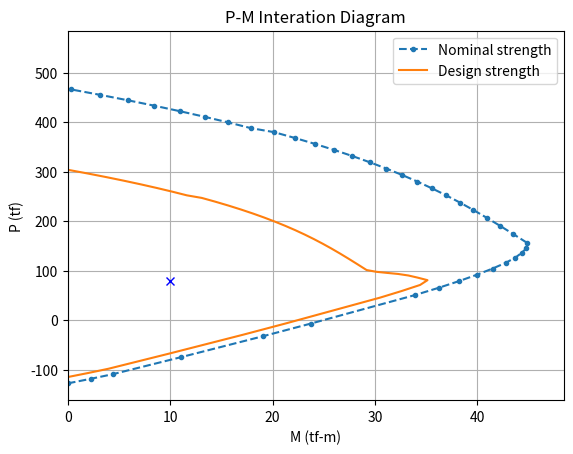

Source code (Python):
import numpy as np
import pandas as pd
import matplotlib.pyplot as plt
from sympy import Point, Polygon, Ray


class RcMaterial:
    def __init__(self,fc, fy):
 
        self.fc = fc
        self.fy = fy
        self.ec_max = 0.003                     # concrete maximum strain (Constant)
        self.es_min = 0.005                     # 受拉鋼筋之淨拉應變
        self.Ec = 15000 * self.fc ** 0.5        # concrete modulus (kgf/cm2)
        self.Es = 2.04 * 10 ** 6                # steel modulus (kgf/cm2)
        self.ey = self.fy / self.Es             # steel strain at yield point
        self.beta1 = self.__beta1()

    def __beta1(self):
        if self.fc <= 280:
            beta1 = 0.85
        else:
            beta1 = max(0.85 - 0.05 * ((self.fc - 280) / 70), 0.65)
        return beta1

    def sigma_s(self, epsilon_s: float):
        # 拉力為正；壓力為負
        if epsilon_s > 0:
            return min(epsilon_s * self.Es, +self.fy)
        else:
            return max(epsilon_s * self.Es, -self.fy)

    def steel_strain_stress_at_depth(self, neutral_axis_depth, depth_of_interest):
        # 拉力為正；壓力為負
        strain = -self.ec_max/neutral_axis_depth * (neutral_axis_depth - depth_of_interest)
        stress = self.sigma_s(strain)
        return strain, stress

class Rebars:
    def __init__(self, rebars):
        self.rebars = rebars
        self.lowest = self.__lowest()
        self.total_area = self.__total_area()
        self.coords = self.__coords()

    def __lowest(self):
        coord_ymin = min(rebar["coord"][1] for rebar in self.rebars)
        return coord_ymin 

    def __total_area(self):
        area = sum(rebar['area'] for rebar in self.rebars)
        return area

    def __coords(self):
        return [rebar["coord"] for rebar in self.rebars]   

class Rec:
    def __init__(self, width, height):
        self.width = width
        self.height = height
        self.area = self.width * self.height
    
    def get_coordinate(self):
        pass
# -----------------------------------------------------------
# 鋼筋資料
rebars = []
rebars.append({"area":3*5.067,"coord":(15,6.5)})
rebars.append({"area":0*5.067,"coord":(15,40)})
rebars.append({"area":3*5.067,"coord":(15,43.5)})
rbs = Rebars(rebars)

# -----------------------------------------------------------
# 斷面資料 unit:cm
sec = Rec(width=30, height=50)

# -----------------------------------------------------------
# 材料資料 unit:cm
mat = RcMaterial(fc = 280, fy = 4200)

# -----------------------------------------------------------
# 外力資料 unit:t-m
pu0 = 80.0
mu0 = 10.0


def forces_moments(neutral_axis_depth):
    
    a = mat.beta1 * neutral_axis_depth
    # area_sic : area of steel rebar in concrete compress area
    steel_area_in_compress_area = 0
    steel_axial_forces = 0
    steel_moments = 0
    for rebar in rbs.rebars :
        # multiplying the stress in each layer by the area in each layer.
        strain, stress = mat.steel_strain_stress_at_depth(neutral_axis_depth, rebar["coord"][1])
        steel_axial_forces += stress * rebar['area']
        steel_moments += stress * rebar['area'] * rebar["coord"][1]
        
        # 混凝土壓力區內之鋼筋面積        
        if rebar["coord"][1] < a:
            steel_area_in_compress_area += rebar['area']
    
    concrete_axial_forces = 0.85 * mat.fc * (a * sec.width - steel_area_in_compress_area)
    Pn = concrete_axial_forces - steel_axial_forces
    Mn = -concrete_axial_forces * a / 2 + steel_moments + Pn*sec.height/2
    Pu = phi * Pn
    Mu = phi * Mn
    ecc = Mn / Pn  
    return ecc, Pn, Pu, Mn, Mu

def strength_reduction_factor(epsilon_t, is_spiral = False):
    '''
    Strength reduction factor
    橫箍筋 0.65 ; 螺箍筋 0.70 
    '''
    phi = 0.7 if is_spiral == True else 0.65
    phi_factor = phi + 0.25 * (epsilon_t - mat.ey) / (0.005 - mat.ey)

    if epsilon_t >= 0.005:
        phi, classify = 0.9, "Tension-controlled"
    elif epsilon_t <= mat.ey:
        phi, classify = phi, "Compression-controlled"
    else:
        phi, classify = phi_factor, "Transition"    
    return phi, classify

def find_PMcurve_intersection(y_p0, x_m0, *curve_points):

    origin_point = Point(0, 0)
    check_point = Point(x_m0, y_p0)
    
    # 過原點直線
    ry = Ray(origin_point, check_point)
    poly = Polygon(*curve_points)
    
    # 找交點
    Segments = poly.sides
    for Segment in Segments:
        cross_point = ry.intersection(Segment)
        if len(cross_point) == 1:
            break    
    x_mi = cross_point[0].x.evalf()
    y_pi = cross_point[0].y.evalf()
    
    # 求安全係數

    dist_d = check_point.distance(origin_point)
    dist_c = cross_point[0].distance(origin_point)
    FS_ratio = ( dist_d / dist_c).evalf()
    
    return y_pi, x_mi, FS_ratio

nom_Axial_load = []
ult_Axial_load = []
nom_moment = []
ult_moment = []
eccentricity = []
phi_factor = []

# -----------------------------------------------------------
NUM = 50
c_value = np.linspace(0.0001, 1.5* sec.height, NUM)

# Pure Compression
# alfa: 橫箍筋 0.80 ; 螺箍筋 0.85 
alfa = 0.8
p0 = (0.85*mat.fc*(sec.area-rbs.total_area)+rbs.total_area*mat.fy)
pn = alfa*0.65*p0
print(f"pn = {pn/1000:.2f} tf")

PM_curve_points = []
for c in c_value:
    # 最大拉力鋼筋應變
    ept, fs = mat.steel_strain_stress_at_depth(c, sec.height-rbs.lowest)
    phi, classify =  strength_reduction_factor(ept)
    ecc, Pn, Pu, Mn, Mu = forces_moments(c)

    if ecc <= 1.5 * sec.height:
        # 轉換單位為 t-m
        nom_Axial_load.append(Pn/1000)
        ult_Axial_load.append(Pu/1000)
        nom_moment.append(Mn/100000)
        ult_moment.append(Mu/100000)
        eccentricity.append(ecc)
        phi_factor.append(phi)
        PM_curve_points.append(Point(Mn/100000, Pn/1000))

dict = {"ecc": eccentricity,
        "Pn": nom_Axial_load,
        "Pu": ult_Axial_load,
        "Mn": nom_moment,
        "Mu": ult_moment}

df = pd.DataFrame(dict)

# 求求交點
pi, mi, fs = find_PMcurve_intersection(pu0, mu0, *PM_curve_points)
print(f'P  = {pi} tf')
print(f'M  = {mi} tf-m')
print(f'FS = {fs}')

# -----------------------------------------------------------
plt.figure()

plt.plot(df["Mn"], df["Pn"], linestyle='--' , marker='.')
plt.plot(df["Mu"], df["Pu"], linestyle='-',)
plt.plot(mu0,pu0,'bx')

plt.xlim(0)
plt.title("P-M Interation Diagram")
plt.xlabel("M (tf-m)")
plt.ylabel("P (tf)")
plt.legend(["Nominal strength","Design strength"]) 
plt.grid(True)
plt.show()
